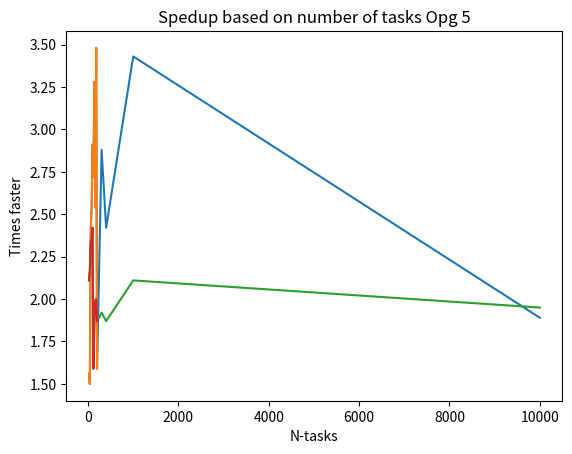

Source code (Python):
import matplotlib.pyplot as plt

x = [20, 40, 60, 80, 100, 120, 140, 160, 180, 200, 300, 400, 1000, 10000]
# y_3 = [1.67, 2.83, 2.75, 2.11, 2.49, 1.78, 2.72, 2.29, 2.13, 3.25, 2.22, 1.95, 2.62, 2.01] # old
y_5 = [2.11, 2.17, 2.34, 2.35, 2.42, 1.59, 1.87, 1.99, 2.00, 1.87, 1.92, 1.87, 2.11, 1.95]  # old
y_3 = [1.56, 1.50, 2.41, 2.54, 2.91, 2.72, 3.28, 2.54, 3.48, 1.59, 2.88, 2.42, 3.43, 1.89]

# y_5 = [

# ]


def p(y, t):
    plt.plot(x, y)
    plt.title("Spedup based on number of tasks " + t)
    plt.xlabel("N-tasks")
    plt.ylabel("Times faster")
    plt.show()

    plt.plot(x[:10], y[:10])
    plt.title("Spedup based on number of tasks " + t)
    plt.xlabel("N-tasks")
    plt.ylabel("Times faster")
    plt.show()


p(y_3, "Opg 3")
p(y_5, "Opg 5")
